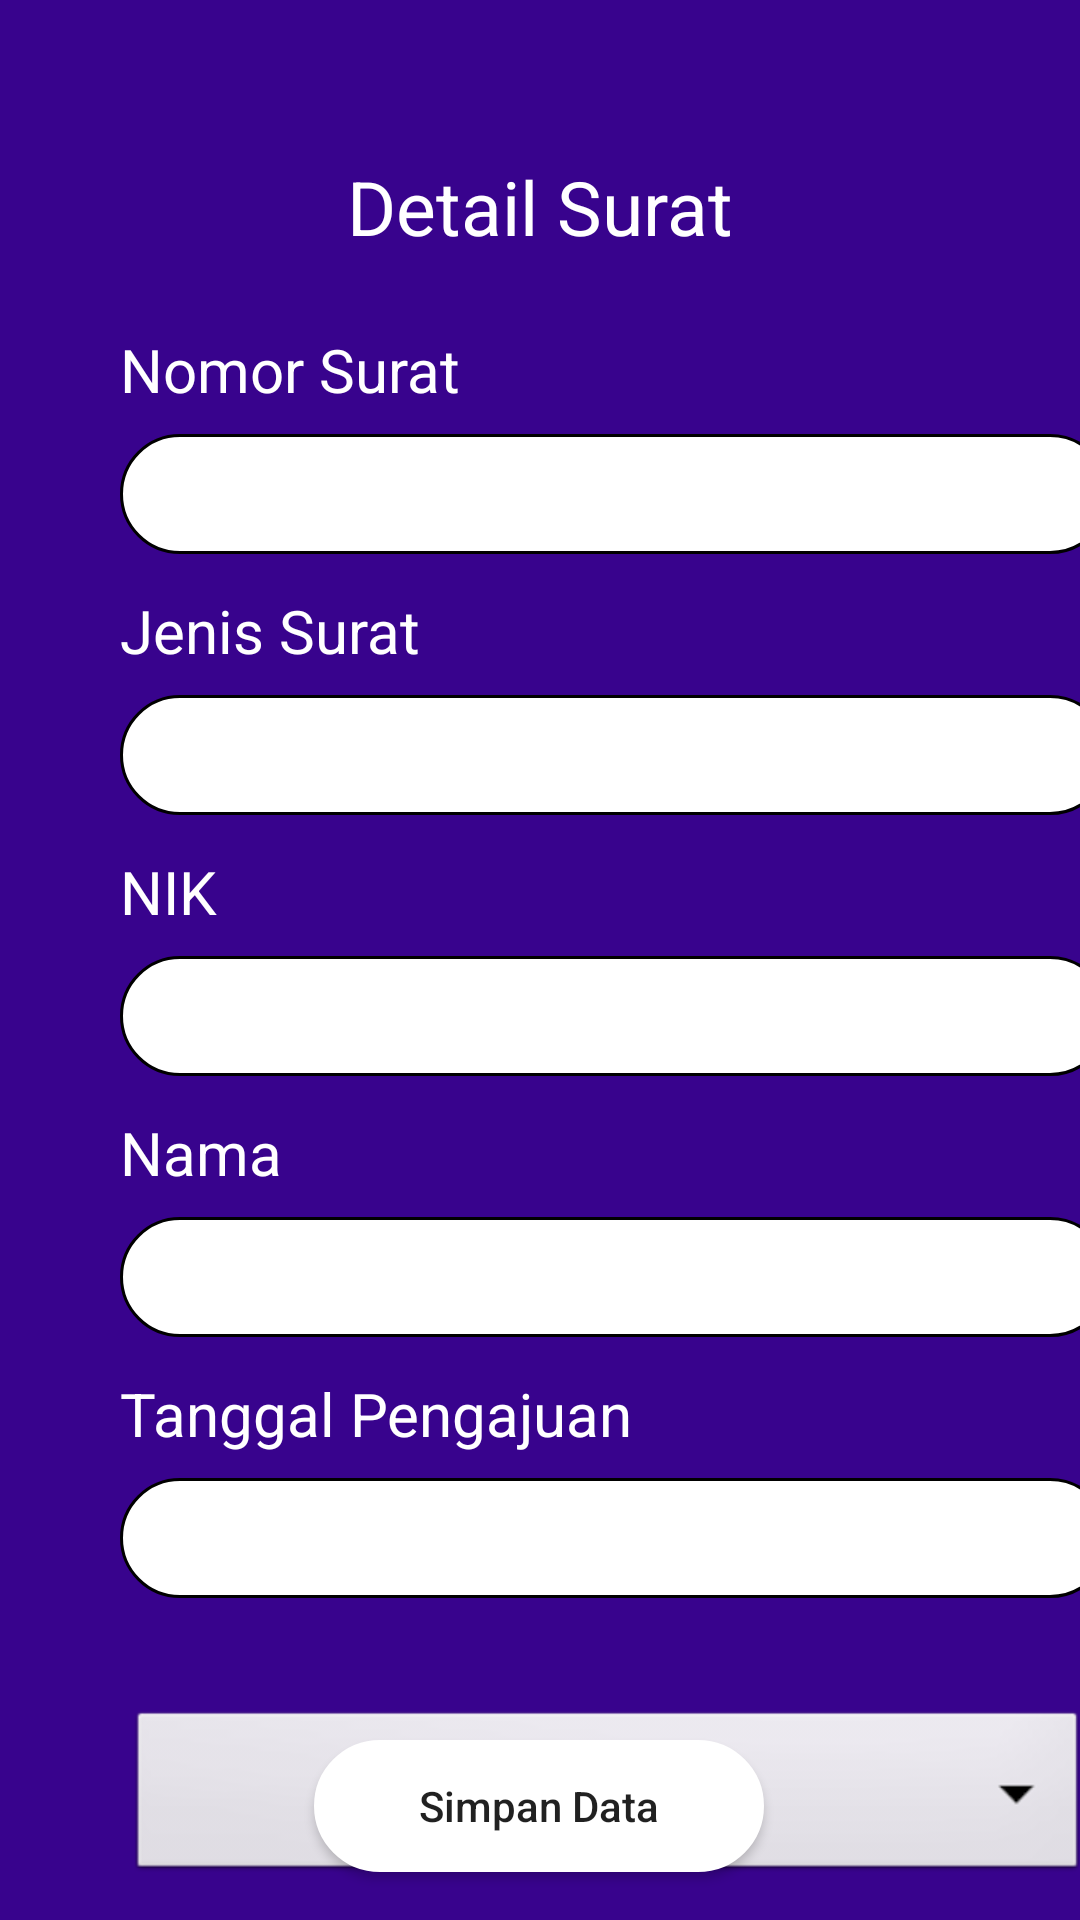

Android layout source for this screen:
<!-- AndroidManifest.xml: application theme Theme.Adiser -->
<!-- res/layout/detail_surat_admin.xml -->
<?xml version="1.0" encoding="utf-8"?>
<androidx.constraintlayout.widget.ConstraintLayout xmlns:android="http://schemas.android.com/apk/res/android"
    xmlns:app="http://schemas.android.com/apk/res-auto"
    xmlns:tools="http://schemas.android.com/tools"
    android:layout_width="match_parent"
    android:layout_height="match_parent"
    android:background="@color/theme"
    android:id="@+id/container">

    <TextView
        android:id="@+id/txt_detail_surat_admin_judul"
        android:layout_width="wrap_content"
        android:layout_height="wrap_content"
        android:layout_marginTop="52dp"
        android:text="Detail Surat"
        android:textColor="@color/white"
        android:textSize="25sp"
        app:layout_constraintEnd_toEndOf="parent"
        app:layout_constraintStart_toStartOf="parent"
        app:layout_constraintTop_toTopOf="parent" />

    <TextView
        android:id="@+id/txt_detail_surat_admin_noSurat"
        android:layout_width="wrap_content"
        android:layout_height="wrap_content"
        android:layout_marginStart="40dp"
        android:layout_marginTop="24dp"
        android:text="Nomor Surat"
        android:textColor="@color/white"
        android:textSize="20sp"
        app:layout_constraintStart_toStartOf="parent"
        app:layout_constraintTop_toBottomOf="@+id/txt_detail_surat_admin_judul" />

    <TextView
        android:id="@+id/edit_detail_surat_admin_noSurat"
        android:layout_width="330dp"
        android:layout_height="40dp"
        android:layout_marginTop="8dp"
        android:background="@drawable/form"
        android:textColor="@color/black"
        android:gravity="left|center_vertical"
        android:textSize="20sp"
        app:layout_constraintEnd_toEndOf="@+id/txt_detail_surat_admin_noSurat"
        app:layout_constraintHorizontal_bias="0.0"
        app:layout_constraintStart_toStartOf="@+id/txt_detail_surat_admin_noSurat"
        app:layout_constraintTop_toBottomOf="@+id/txt_detail_surat_admin_noSurat" />

    <TextView
        android:id="@+id/txt_detail_surat_admin_jenis"
        android:layout_width="wrap_content"
        android:layout_height="wrap_content"
        android:layout_marginStart="40dp"
        android:layout_marginTop="12dp"
        android:text="Jenis Surat"
        android:textColor="@color/white"
        android:textSize="20sp"
        app:layout_constraintStart_toStartOf="parent"
        app:layout_constraintTop_toBottomOf="@+id/edit_detail_surat_admin_noSurat" />

    <TextView
        android:id="@+id/edit_detail_surat_admin_jenis"
        android:layout_width="330dp"
        android:layout_height="40dp"
        android:layout_marginTop="8dp"
        android:background="@drawable/form"
        android:gravity="left|center_vertical"
        android:textColor="@color/black"
        android:textSize="20sp"
        app:layout_constraintEnd_toEndOf="@+id/edit_detail_surat_admin_noSurat"
        app:layout_constraintHorizontal_bias="0.0"
        app:layout_constraintStart_toStartOf="@+id/edit_detail_surat_admin_noSurat"
        app:layout_constraintTop_toBottomOf="@+id/txt_detail_surat_admin_jenis" />

    <TextView
        android:id="@+id/txt_detail_surat_admin_nik"
        android:layout_width="wrap_content"
        android:layout_height="wrap_content"
        android:layout_marginStart="40dp"
        android:layout_marginTop="12dp"
        android:text="NIK"
        android:textColor="@color/white"
        android:textSize="20sp"
        app:layout_constraintStart_toStartOf="parent"
        app:layout_constraintTop_toBottomOf="@+id/edit_detail_surat_admin_jenis" />

    <TextView
        android:id="@+id/edit_detail_surat_admin_nik"
        android:layout_width="330dp"
        android:layout_height="40dp"
        android:layout_marginTop="8dp"
        android:background="@drawable/form"
        android:textColor="@color/black"
        android:gravity="left|center_vertical"
        android:textSize="20sp"
        app:layout_constraintEnd_toEndOf="@+id/txt_detail_surat_admin_nik"
        app:layout_constraintHorizontal_bias="0.0"
        app:layout_constraintStart_toStartOf="@+id/txt_detail_surat_admin_nik"
        app:layout_constraintTop_toBottomOf="@+id/txt_detail_surat_admin_nik" />

    <TextView
        android:id="@+id/txt_detail_surat_admin_nama"
        android:layout_width="wrap_content"
        android:layout_height="wrap_content"
        android:layout_marginStart="40dp"
        android:layout_marginTop="12dp"
        android:text="Nama"
        android:textColor="@color/white"
        android:textSize="20sp"
        app:layout_constraintStart_toStartOf="parent"
        app:layout_constraintTop_toBottomOf="@+id/edit_detail_surat_admin_nik" />

    <TextView
        android:id="@+id/edit_detail_surat_admin_nama"
        android:layout_width="330dp"
        android:layout_height="40dp"
        android:layout_marginTop="8dp"
        android:background="@drawable/form"
        android:gravity="left|center_vertical"
        android:textColor="@color/black"
        android:textSize="20sp"
        app:layout_constraintEnd_toEndOf="@+id/edit_detail_surat_admin_nik"
        app:layout_constraintHorizontal_bias="0.0"
        app:layout_constraintStart_toStartOf="@+id/edit_detail_surat_admin_nik"
        app:layout_constraintTop_toBottomOf="@+id/txt_detail_surat_admin_nama" />

    <TextView
        android:id="@+id/txt_detail_surat_admin_tgl"
        android:layout_width="wrap_content"
        android:layout_height="wrap_content"
        android:layout_marginStart="40dp"
        android:layout_marginTop="12dp"
        android:text="Tanggal Pengajuan"
        android:textColor="@color/white"
        android:textSize="20sp"
        app:layout_constraintStart_toStartOf="parent"
        app:layout_constraintTop_toBottomOf="@+id/edit_detail_surat_admin_nama" />

    <TextView
        android:id="@+id/edit_detail_surat_admin_tgl"
        android:layout_width="330dp"
        android:layout_height="40dp"
        android:layout_marginTop="8dp"
        android:background="@drawable/form"
        android:gravity="left|center_vertical"
        android:textColor="@color/black"
        android:textSize="20sp"
        app:layout_constraintEnd_toEndOf="@+id/edit_detail_surat_admin_nama"
        app:layout_constraintHorizontal_bias="0.0"
        app:layout_constraintStart_toStartOf="@+id/edit_detail_surat_admin_nama"
        app:layout_constraintTop_toBottomOf="@+id/txt_detail_surat_admin_tgl" />

    <androidx.appcompat.widget.AppCompatButton
        android:id="@+id/btn_detail_surat_admin_simpan"
        android:layout_width="150dp"
        android:layout_height="44dp"
        android:layout_marginBottom="16dp"
        android:background="@drawable/button_white_round"
        android:text="Simpan Data"
        android:textAllCaps="false"
        app:layout_constraintBottom_toBottomOf="parent"
        app:layout_constraintEnd_toEndOf="parent"
        app:layout_constraintHorizontal_bias="0.498"
        app:layout_constraintStart_toStartOf="parent"
        tools:ignore="TouchTargetSizeCheck" />

    <Spinner
        android:id="@+id/spinner_surat"
        android:layout_width="320dp"
        android:layout_height="60dp"
        android:layout_marginTop="36dp"
        android:background="@android:drawable/btn_dropdown"
        android:spinnerMode="dropdown"
        app:layout_constraintEnd_toEndOf="@+id/edit_detail_surat_admin_tgl"
        app:layout_constraintHorizontal_bias="0.263"
        app:layout_constraintStart_toStartOf="@+id/txt_detail_surat_admin_tgl"
        app:layout_constraintTop_toBottomOf="@+id/edit_detail_surat_admin_tgl"
        tools:ignore="SpeakableTextPresentCheck" />

    <ImageButton
        android:id="@+id/btn_detail_surat_admin_delete"
        android:layout_width="wrap_content"
        android:layout_height="wrap_content"
        android:layout_marginTop="16dp"
        android:layout_marginEnd="16dp"
        android:background="@color/theme"
        app:layout_constraintEnd_toEndOf="parent"
        app:layout_constraintTop_toTopOf="parent"
        app:srcCompat="@drawable/ic_baseline_delete_24"
        tools:ignore="TouchTargetSizeCheck,SpeakableTextPresentCheck" />


</androidx.constraintlayout.widget.ConstraintLayout>
<!-- resources referenced by this layout -->
<resources>
  <color name="black">#FF000000</color>
  <color name="theme">#38038D</color>
  <color name="white">#FFFFFFFF</color>
  <!-- drawable button_white_round (drawable) -->
  <?xml version="1.0" encoding="utf-8"?>
  <shape android:shape="rectangle" xmlns:android="http://schemas.android.com/apk/res/android">
      <stroke android:width="20dp" android:color="@color/white"/>
      <corners android:radius="25dp"/>
      <solid android:color="@color/white"/>
  </shape>
  <!-- drawable form (drawable) -->
  <?xml version="1.0" encoding="utf-8" ?>
  <shape android:shape="rectangle"
      xmlns:android="http://schemas.android.com/apk/res/android">
      <stroke android:width="1dp"
          android:color="#000000"/>
      <corners android:radius="25dp"/>
      <solid android:color="#ffffff"/>
      <padding
      android:left="10dp"/>
  </shape>
  <style name="Theme.Adiser" parent="Theme.MaterialComponents.DayNight.DarkActionBar">
          
          <item name="colorPrimary">@color/theme</item>
          <item name="colorPrimaryVariant">@color/theme</item>
          <item name="colorOnPrimary">@color/white</item>
          
          <item name="colorSecondary">@color/sub_theme</item>
          <item name="colorSecondaryVariant">@color/sub_theme</item>
          <item name="colorOnSecondary">@color/black</item>
          
          <item name="android:statusBarColor" tools:targetApi="l">?attr/colorPrimaryVariant</item>
          
      </style>
  <color name="sub_theme">#510DBF</color>
</resources>
